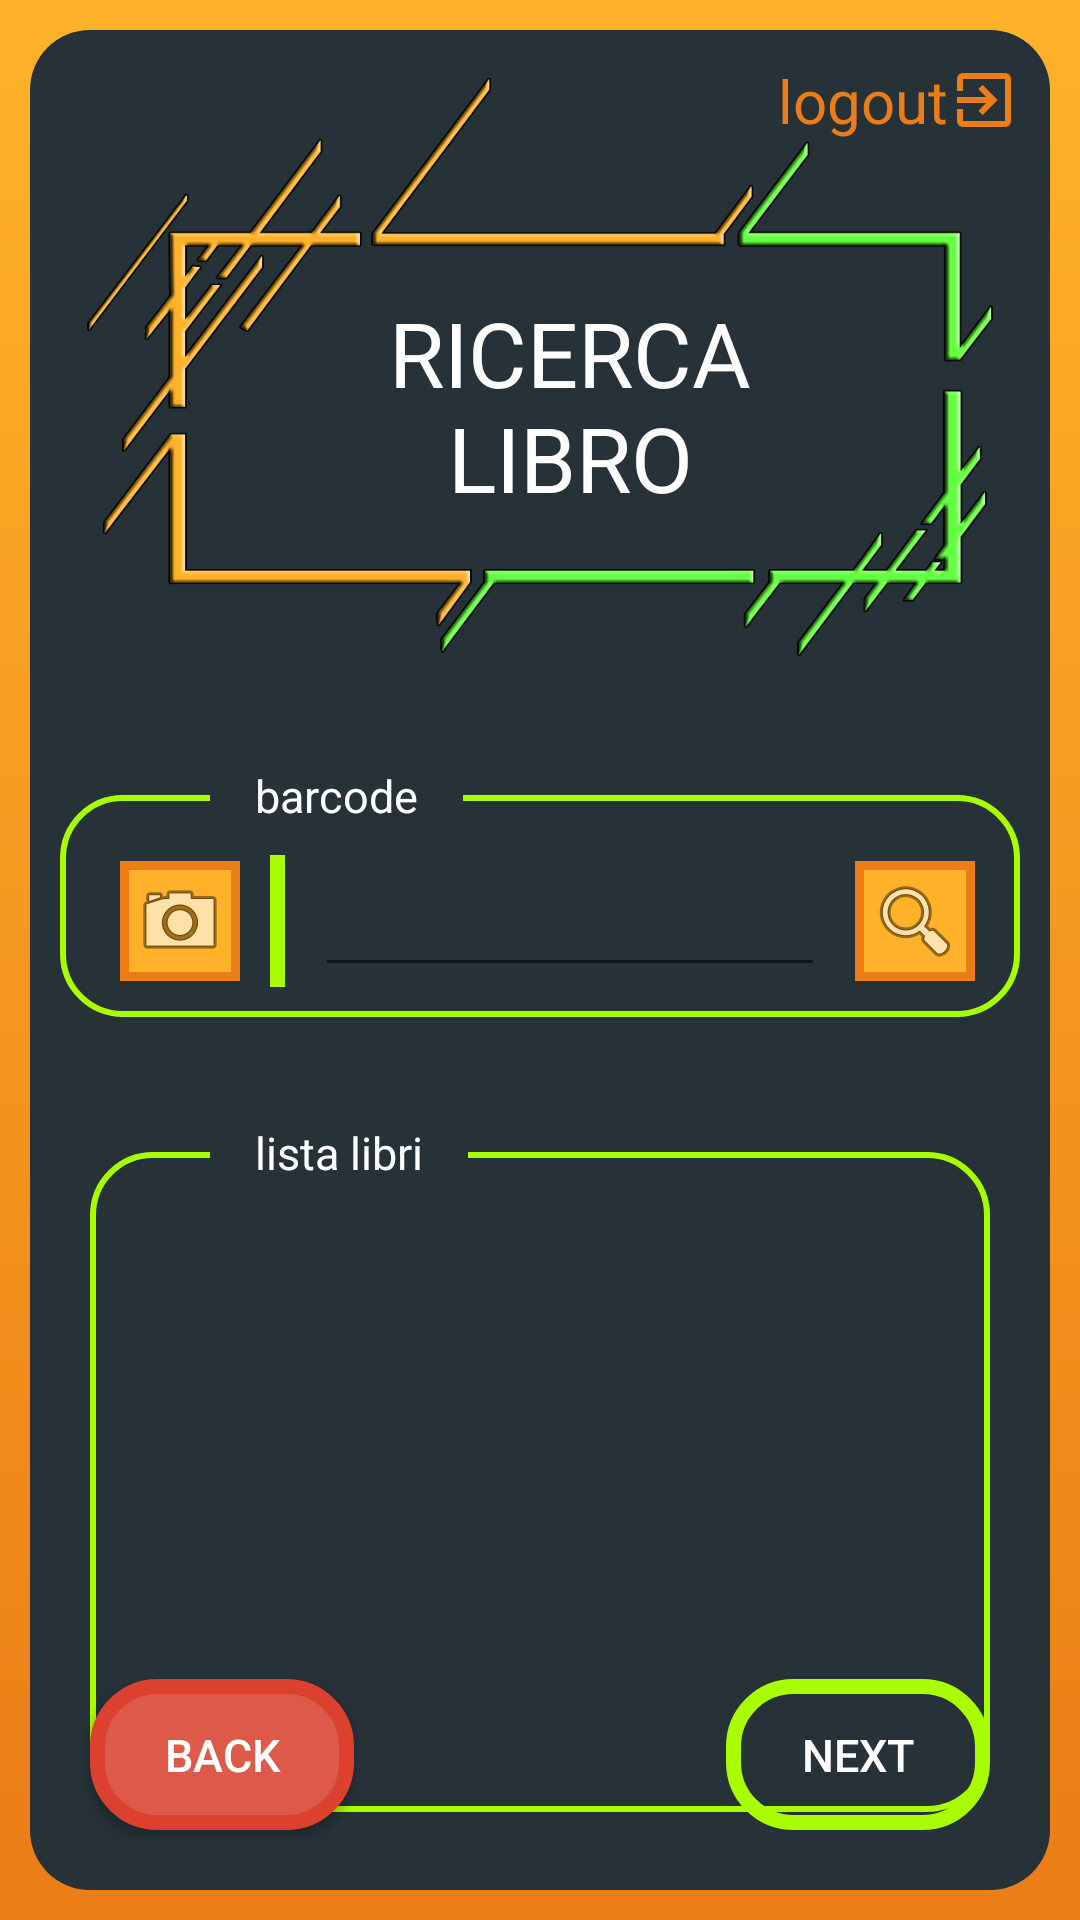

Reconstruct the res/layout file that produces this screen, plus the resources it refers to.
<!-- AndroidManifest.xml: application theme AppTheme -->
<!-- res/layout/search_book_activity.xml -->
<?xml version="1.0" encoding="utf-8"?>
<androidx.constraintlayout.widget.ConstraintLayout
    xmlns:android="http://schemas.android.com/apk/res/android"
    xmlns:app="http://schemas.android.com/apk/res-auto"
    xmlns:tools="http://schemas.android.com/tools"
    android:layout_width="match_parent"
    android:layout_height="match_parent"
    android:background="@drawable/sl_background_border"
    tools:context=".SearchUser">

    <androidx.constraintlayout.widget.ConstraintLayout
        android:id="@+id/step3"
        android:layout_width="320dp"
        android:layout_height="200dp"
        android:layout_marginTop="20dp"
        app:layout_constraintEnd_toEndOf="parent"
        app:layout_constraintHorizontal_bias="0.498"
        app:layout_constraintStart_toStartOf="parent"
        app:layout_constraintTop_toTopOf="parent"
        android:background="@drawable/img_title_activity">

        <TextView
            android:layout_width="wrap_content"
            android:layout_height="wrap_content"
            android:text="@string/step3"
            android:textAlignment="center"
            android:textAllCaps="true"
            android:textColor="@color/white"
            android:textSize="30sp"
            android:layout_marginTop="30dp"
            android:layout_marginLeft="20dp"
            android:layout_marginStart="20dp"
            app:layout_constraintBottom_toBottomOf="@id/step3"
            app:layout_constraintEnd_toEndOf="@id/step3"
            app:layout_constraintStart_toStartOf="@id/step3"
            app:layout_constraintTop_toTopOf="@id/step3"/>

    </androidx.constraintlayout.widget.ConstraintLayout>

    <TextView
        android:id="@+id/logout"
        android:layout_width="wrap_content"
        android:layout_height="wrap_content"
        app:layout_constraintEnd_toEndOf="parent"
        app:layout_constraintTop_toTopOf="parent"
        android:layout_marginEnd="20dp"
        android:layout_marginRight="20dp"
        android:layout_marginTop="20dp"
        android:text="@string/logout"
        android:textColor="@color/orange"
        android:textSize="20sp"
        android:drawableEnd="@drawable/ic_logout_orange_24dp"
        android:drawableRight="@drawable/ic_logout_orange_24dp"
        />

    <androidx.constraintlayout.widget.ConstraintLayout
        android:id="@+id/barcodeData"
        android:layout_width="wrap_content"
        android:layout_height="wrap_content"
        android:background="@drawable/sl_green_border"
        android:layout_marginTop="45dp"
        android:padding="10dp"
        app:layout_constraintEnd_toEndOf="parent"
        app:layout_constraintStart_toStartOf="parent"
        app:layout_constraintTop_toBottomOf="@+id/step3">

        <LinearLayout
            android:id="@+id/barcode_data"
            android:layout_width="300dp"
            android:layout_height="wrap_content"
            android:orientation="horizontal"
            android:layout_marginTop="10dp"
            app:layout_constraintBottom_toBottomOf="parent"
            app:layout_constraintEnd_toEndOf="parent"
            app:layout_constraintStart_toStartOf="parent"
            app:layout_constraintTop_toTopOf="@+id/barcodeData">

            <ImageButton
                android:id="@+id/camera"
                android:layout_width="40dp"
                android:layout_height="40dp"
                android:layout_marginLeft="10dp"
                android:layout_marginStart="10dp"
                android:layout_gravity="center"
                android:background="@drawable/sl_orange_border_bg_v2"
                android:src="@android:drawable/ic_menu_camera"
                android:contentDescription="@string/camera_scan" />

            <View
                android:layout_width="5dp"
                android:layout_height="match_parent"
                android:background="@color/fluo_green"
                android:layout_marginLeft="10dp"
                android:layout_marginStart="10dp" />

            <EditText
                android:id="@+id/barcode"
                android:layout_width="170dp"
                android:layout_height="wrap_content"
                android:layout_gravity="center"
                android:layout_marginStart="10dp"
                android:layout_marginLeft="10dp"
                android:text=""
                android:maxLength="13"
                android:textColor="@color/white"
                android:textStyle="bold"
                android:textAllCaps="true"
                android:textSize="20sp"
                android:inputType="number"
                tools:ignore="Autofill,LabelFor" />

            <ImageButton
                android:id="@+id/search"
                android:layout_width="40dp"
                android:layout_height="40dp"
                android:layout_marginLeft="10dp"
                android:layout_marginStart="10dp"
                android:layout_gravity="center"
                android:background="@drawable/sl_orange_border_bg_v2"
                android:src="@android:drawable/ic_menu_search"
                android:contentDescription="@string/search" />

        </LinearLayout>

    </androidx.constraintlayout.widget.ConstraintLayout>

    <TextView
        android:id="@+id/barcode_desc"
        android:layout_width="wrap_content"
        android:layout_height="wrap_content"
        android:background="@color/blue_border"
        android:text="@string/barcode"
        android:textColor="@color/white"
        android:textSize="15sp"
        android:paddingTop="15dp"
        android:paddingLeft="15dp"
        android:paddingRight="15dp"
        android:layout_marginLeft="70dp"
        android:layout_marginStart="70dp"
        android:layout_marginTop="20dp"
        app:layout_constraintStart_toStartOf="parent"
        app:layout_constraintTop_toBottomOf="@+id/step3" />

    <androidx.constraintlayout.widget.ConstraintLayout
        android:id="@+id/book_list_container"
        android:layout_width="300dp"
        android:layout_height="wrap_content"
        android:background="@drawable/sl_green_border"
        android:layout_marginTop="45dp"
        android:padding="10dp"
        app:layout_constraintEnd_toEndOf="parent"
        app:layout_constraintStart_toStartOf="parent"
        app:layout_constraintTop_toBottomOf="@+id/barcodeData">

        <androidx.recyclerview.widget.RecyclerView
            android:id="@+id/book_list"
            android:layout_width="match_parent"
            android:layout_height="200dp"
            android:padding="10dp"
            android:scrollbars="vertical"
            app:layout_constraintBottom_toBottomOf="parent"
            app:layout_constraintEnd_toEndOf="parent"
            app:layout_constraintStart_toStartOf="parent"
            app:layout_constraintTop_toTopOf="parent" />

    </androidx.constraintlayout.widget.ConstraintLayout>

    <TextView
        android:id="@+id/book_list_desc"
        android:layout_width="wrap_content"
        android:layout_height="wrap_content"
        android:background="@color/blue_border"
        android:text="@string/book_list"
        android:textColor="@color/white"
        android:textSize="15sp"
        android:paddingTop="15dp"
        android:paddingLeft="15dp"
        android:paddingRight="15dp"
        android:layout_marginLeft="70dp"
        android:layout_marginStart="70dp"
        android:layout_marginTop="20dp"
        app:layout_constraintStart_toStartOf="parent"
        app:layout_constraintTop_toBottomOf="@+id/barcodeData" />

    <Button
        android:id="@+id/back_activity_button"
        android:layout_width="wrap_content"
        android:layout_height="wrap_content"
        android:layout_gravity="center"
        android:layout_marginStart="30dp"
        android:layout_marginLeft="30dp"
        android:layout_marginBottom="30dp"
        android:background="@drawable/sl_red_border_bg"
        android:drawableStart="@drawable/ic_arrow_left_white_24dp"
        android:drawableLeft="@drawable/ic_arrow_left_white_24dp"
        android:padding="15dp"
        android:text="@string/back_activity"
        android:textAllCaps="true"
        android:textColor="@color/white"
        android:textSize="15sp"
        app:layout_constraintBottom_toBottomOf="parent"
        app:layout_constraintStart_toStartOf="parent"/>

    <Button
        android:id="@+id/next_activity_button"
        android:layout_width="wrap_content"
        android:layout_height="wrap_content"
        android:layout_gravity="center"
        android:layout_marginEnd="30dp"
        android:layout_marginRight="30dp"
        android:layout_marginBottom="30dp"
        android:background="@drawable/sl_green_border_bg"
        android:drawableEnd="@drawable/ic_arrow_right_white_24dp"
        android:drawableRight="@drawable/ic_arrow_right_white_24dp"
        android:padding="15dp"
        android:text="@string/next_activity"
        android:textAllCaps="true"
        android:textColor="@color/white"
        android:textSize="15sp"
        app:layout_constraintBottom_toBottomOf="parent"
        app:layout_constraintEnd_toEndOf="parent" />

</androidx.constraintlayout.widget.ConstraintLayout>
<!-- resources referenced by this layout -->
<resources>
  <color name="blue_border">#263238</color>
  <color name="fluo_green">#A9FD00</color>
  <color name="orange">#EB7D16</color>
  <color name="white">#FFFFFF</color>
  <!-- drawable ic_logout_orange_24dp (drawable) -->
  <vector android:height="24dp" android:tint="#EB7D16"
      android:viewportHeight="24.0" android:viewportWidth="24.0"
      android:width="24dp" xmlns:android="http://schemas.android.com/apk/res/android">
      <path android:fillColor="#FF000000" android:pathData="M10.09,15.59L11.5,17l5,-5 -5,-5 -1.41,1.41L12.67,11H3v2h9.67l-2.58,2.59zM19,3H5c-1.11,0 -2,0.9 -2,2v4h2V5h14v14H5v-4H3v4c0,1.1 0.89,2 2,2h14c1.1,0 2,-0.9 2,-2V5c0,-1.1 -0.9,-2 -2,-2z"/>
  </vector>
  <!-- drawable sl_green_border (drawable) -->
  <?xml version="1.0" encoding="utf-8"?>
  <selector xmlns:android="http://schemas.android.com/apk/res/android" >
  
      <item>
          <shape android:shape="rectangle" >
              <solid android:color="@android:color/transparent"/>
              <stroke android:width="2dp" android:color="@color/fluo_green"/>
              <corners android:radius="20dp"/>
          </shape>
      </item>
  
  </selector>
  
      
  <!-- drawable sl_green_border_bg (drawable) -->
  <?xml version="1.0" encoding="utf-8"?>
  <selector xmlns:android="http://schemas.android.com/apk/res/android" >
  
      <item>
          <shape android:shape="rectangle" >
              <solid android:color="@color/green"/>
              <stroke android:width="5dp" android:color="@color/fluo_green"/>
              <corners android:radius="20dp"/>
          </shape>
      </item>
  
  </selector>
  <!-- drawable sl_orange_border_bg_v2 (drawable) -->
  <?xml version="1.0" encoding="utf-8"?>
  <selector xmlns:android="http://schemas.android.com/apk/res/android" >
  
      <item>
          <shape android:shape="rectangle" >
              <solid android:color="@color/l_orange"/>
              <stroke android:width="3dp" android:color="@color/orange"/>
          </shape>
      </item>
  
  </selector>
  <!-- drawable sl_red_border_bg (drawable) -->
  <?xml version="1.0" encoding="utf-8"?>
  <selector xmlns:android="http://schemas.android.com/apk/res/android" >
  
      <item>
          <shape android:shape="rectangle" >
              <solid android:color="@color/l_red"/>
              <stroke android:width="5dp" android:color="@color/red"/>
              <corners android:radius="20dp"/>
          </shape>
      </item>
  
  </selector>
  <string name="back_activity">back</string>
  <string name="barcode">barcode</string>
  <string name="book_list">lista libri</string>
  <string name="camera_scan">fotocamera</string>
  <string name="logout">logout</string>
  <string name="next_activity">next</string>
  <string name="search">ricerca</string>
  <string name="step3">ricerca\nlibro</string>
  <style name="AppTheme" parent="Theme.AppCompat.Light.NoActionBar">
          
  
          <item name="windowActionBar">false</item>
          <item name="windowNoTitle">true</item>
  
          
          <item name="colorPrimary">@color/colorPrimary</item>
          <item name="colorPrimaryDark">@color/colorPrimaryDark</item>
          <item name="colorAccent">@color/colorAccent</item>
  
      </style>
  <color name="l_orange">#FFB229</color>
  <color name="l_red">#DD5A4A</color>
  <color name="red">#DB412E</color>
  <color name="colorPrimary">#FFB229</color>
  <color name="colorPrimaryDark">#FFB229</color>
  <color name="colorAccent">#FFB229</color>
</resources>
